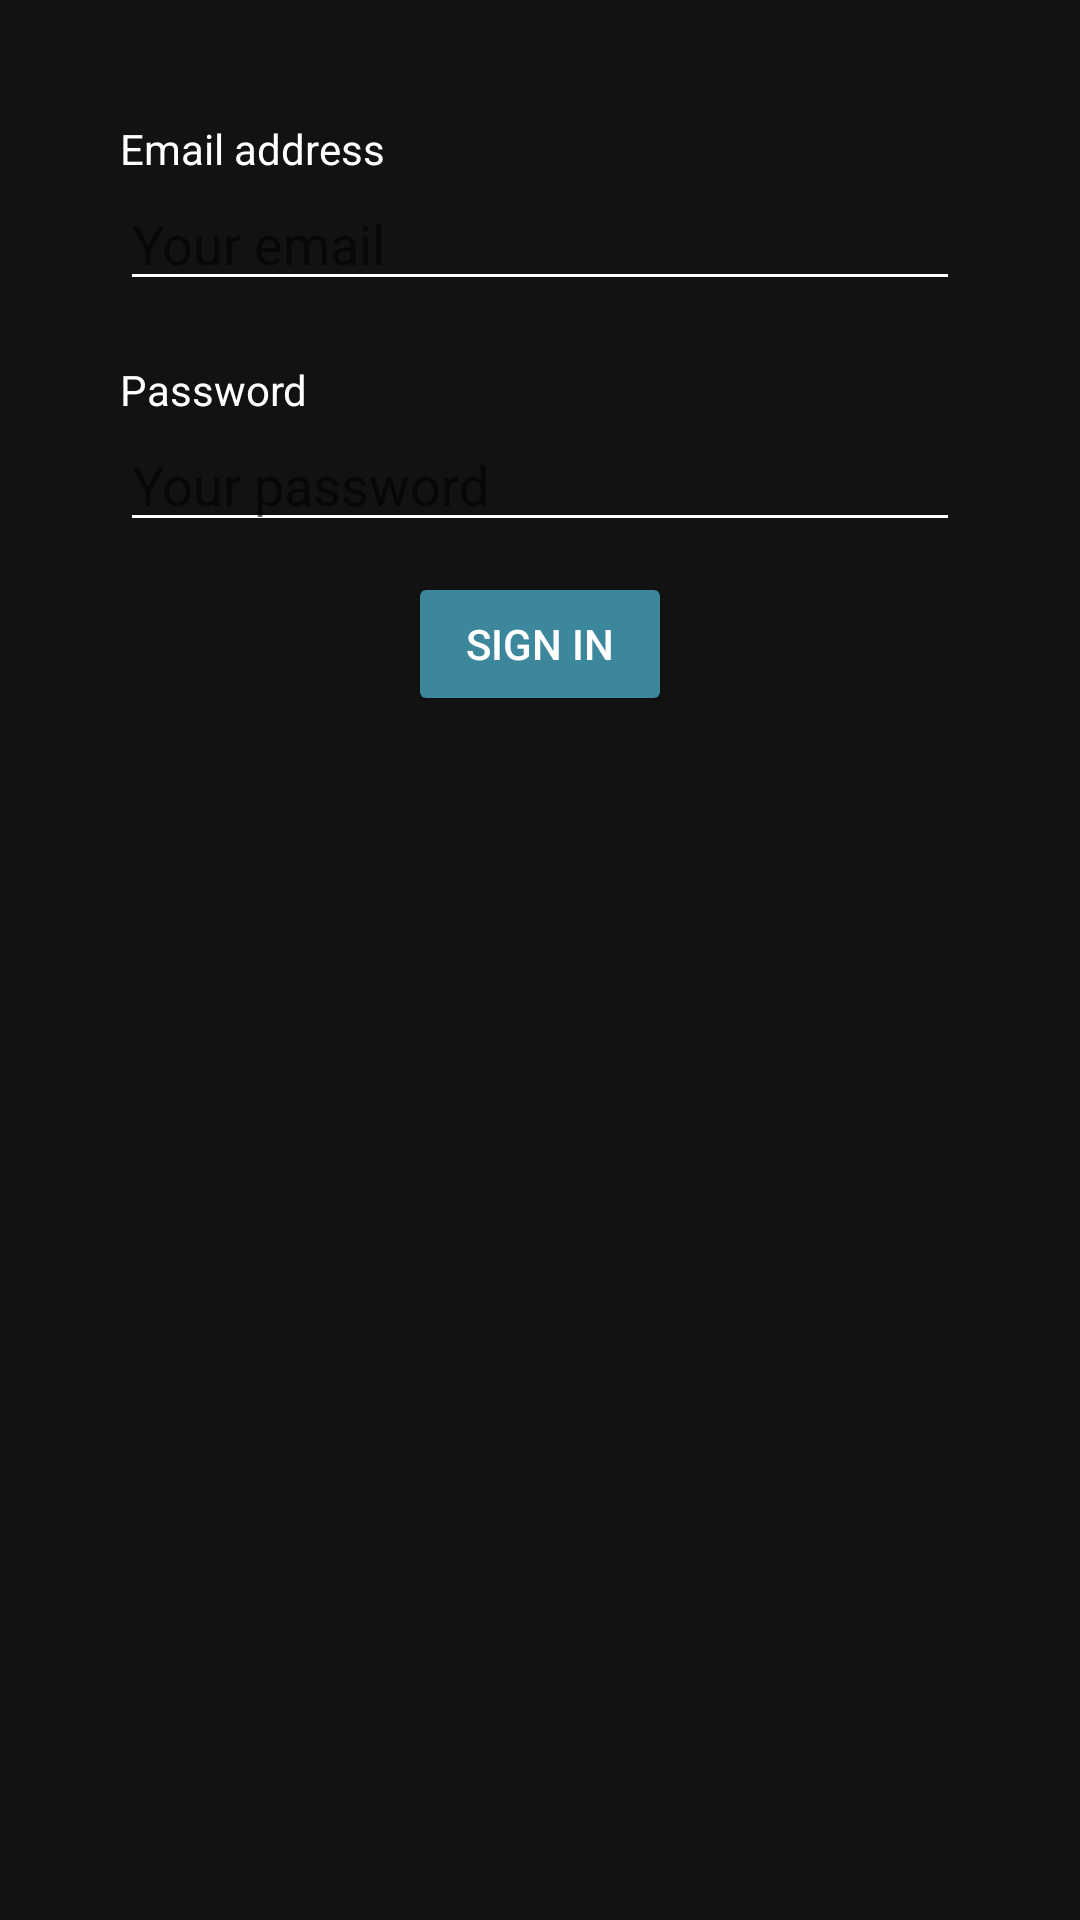

Produce the Android XML layout that renders to this screen, including the resource entries it uses.
<!-- AndroidManifest.xml: application theme Theme.WarframeMarket -->
<!-- res/layout/fragment_login.xml -->
<?xml version="1.0" encoding="utf-8"?>
<androidx.constraintlayout.widget.ConstraintLayout xmlns:android="http://schemas.android.com/apk/res/android"
    xmlns:tools="http://schemas.android.com/tools"
    android:layout_width="match_parent"
    android:layout_height="match_parent"
    xmlns:app="http://schemas.android.com/apk/res-auto"
    tools:context=".fragments.Fragment_Market"
    android:background="@color/dark_background">

    <TextView
        android:layout_width="wrap_content"
        android:layout_height="wrap_content"
        android:text="@string/email_address"
        app:layout_constraintStart_toStartOf="parent"
        app:layout_constraintTop_toTopOf="parent"
        android:layout_marginStart="40dp"
        android:layout_marginTop="40dp"
        android:id="@+id/txt_fragment_login_email"/>

    <EditText
        android:layout_width="match_parent"
        android:layout_height="wrap_content"
        android:inputType="textEmailAddress"
        app:layout_constraintTop_toBottomOf="@id/txt_fragment_login_email"
        app:layout_constraintStart_toStartOf="parent"
        app:layout_constraintEnd_toEndOf="parent"
        android:backgroundTint="@color/white"
        android:layout_marginHorizontal="40dp"
        android:id="@+id/edit_fragment_login_email"
        android:hint="@string/your_email"/>

    <TextView
        android:layout_width="wrap_content"
        android:layout_height="wrap_content"
        android:text="@string/password"
        app:layout_constraintTop_toBottomOf="@id/edit_fragment_login_email"
        app:layout_constraintStart_toStartOf="parent"
        android:layout_marginStart="40dp"
        android:layout_marginTop="20dp"
        android:id="@+id/txt_fragment_login_password"/>

    <EditText
        android:layout_width="match_parent"
        android:layout_height="wrap_content"
        android:inputType="textPassword"
        app:layout_constraintTop_toBottomOf="@id/txt_fragment_login_password"
        app:layout_constraintStart_toStartOf="parent"
        app:layout_constraintEnd_toEndOf="parent"
        android:backgroundTint="@color/white"
        android:layout_marginHorizontal="40dp"
        android:id="@+id/edit_fragment_login_password"
        android:hint="@string/your_password"/>

    <Button
        android:layout_width="wrap_content"
        android:layout_height="wrap_content"
        android:text="@string/sign_in"
        android:backgroundTint="@color/asset_teal"
        app:layout_constraintTop_toBottomOf="@+id/edit_fragment_login_password"
        app:layout_constraintStart_toStartOf="parent"
        app:layout_constraintEnd_toEndOf="parent"
        android:id="@+id/btn_fragment_login_authenticate"
        android:layout_marginTop="10dp"/>


</androidx.constraintlayout.widget.ConstraintLayout>
<!-- resources referenced by this layout -->
<resources>
  <color name="asset_teal">#FF3c879c</color>
  <color name="dark_background">#ff121212</color>
  <color name="white">#FFFFFFFF</color>
  <string name="email_address">Email address</string>
  <string name="password">Password</string>
  <string name="sign_in">Sign In</string>
  <string name="your_email">Your email</string>
  <string name="your_password">Your password</string>
  <style name="Theme.WarframeMarket" parent="Theme.MaterialComponents.DayNight.NoActionBar">
          <item name="colorPrimary">@color/colorPrimary</item>
          <item name="android:textColor">@color/white</item>
      </style>
  <color name="colorPrimary">#1F9DFF</color>
</resources>
